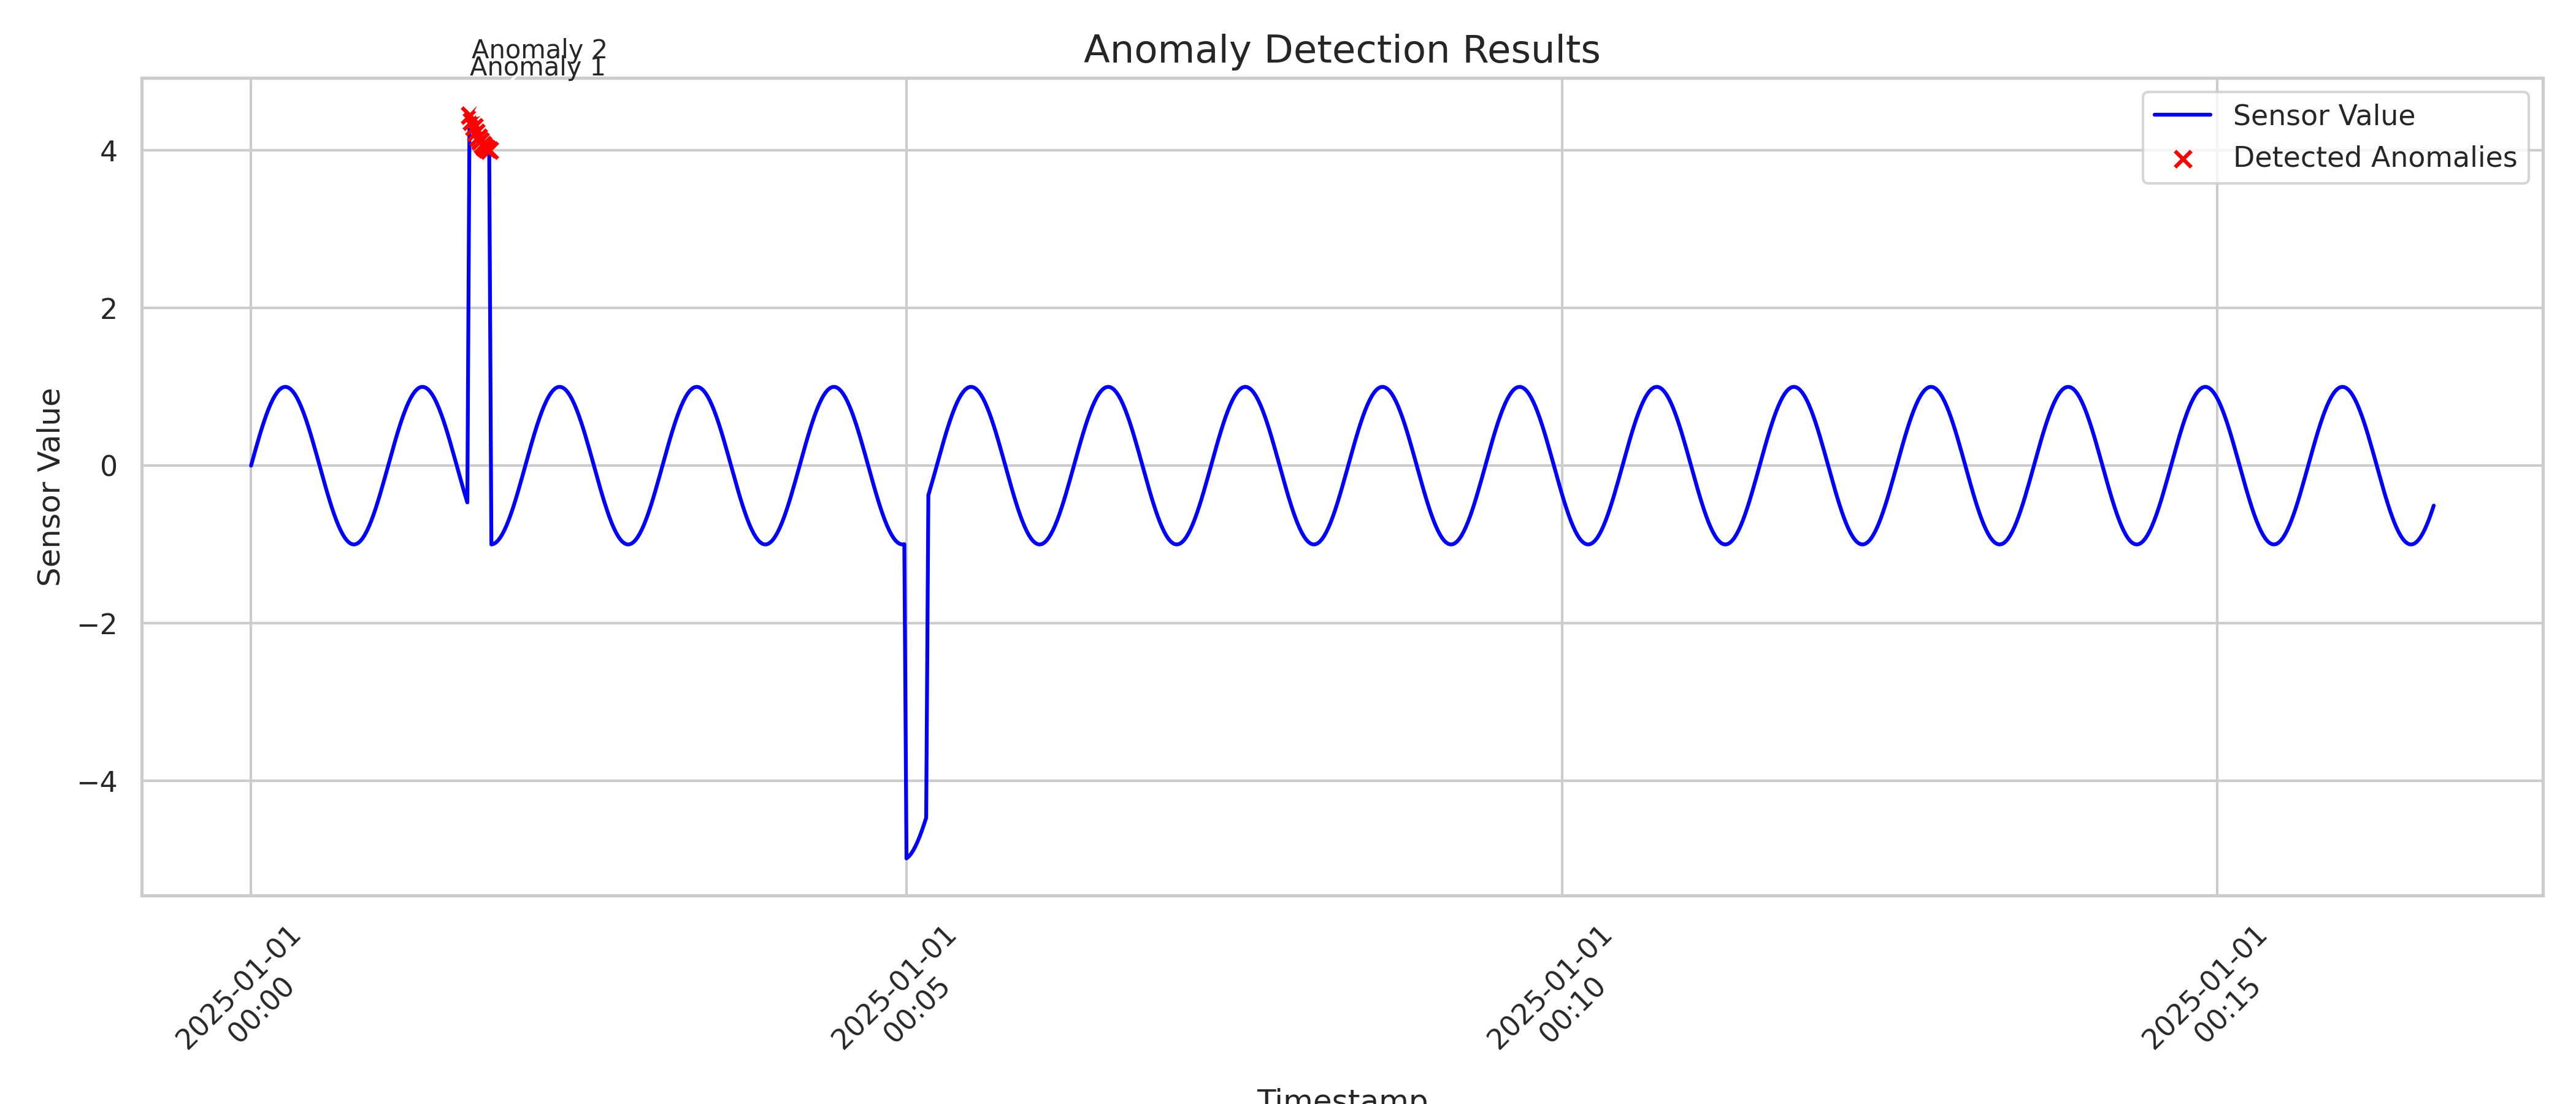

Values plotted in this chart, from the file beside it:
timestamp, value, anomaly_score, anomaly
2025-01-01T00:00:00Z, 0.0, 0.04232, 0
2025-01-01T00:00:01Z, 0.09993, 0.04651, 0
2025-01-01T00:00:02Z, 0.1989, 0.05085, 0
2025-01-01T00:00:03Z, 0.2958, 0.0553, 0
2025-01-01T00:00:04Z, 0.3898, 0.05979, 0
2025-01-01T00:00:05Z, 0.4799, 0.06425, 0
2025-01-01T00:00:06Z, 0.5651, 0.06863, 0
2025-01-01T00:00:07Z, 0.6448, 0.07284, 0
2025-01-01T00:00:08Z, 0.7179, 0.07682, 0
2025-01-01T00:00:09Z, 0.7839, 0.08051, 0
2025-01-01T00:00:10Z, 0.842, 0.08383, 0
2025-01-01T00:00:11Z, 0.8917, 0.08671, 0
2025-01-01T00:00:12Z, 0.9325, 0.08912, 0
2025-01-01T00:00:13Z, 0.9639, 0.091, 0
2025-01-01T00:00:14Z, 0.9857, 0.09231, 0
2025-01-01T00:00:15Z, 0.9976, 0.09303, 0
2025-01-01T00:00:16Z, 0.9995, 0.09315, 0
2025-01-01T00:00:17Z, 0.9914, 0.09266, 0
2025-01-01T00:00:18Z, 0.9734, 0.09157, 0
2025-01-01T00:00:19Z, 0.9457, 0.08991, 0
2025-01-01T00:00:20Z, 0.9085, 0.0877, 0
2025-01-01T00:00:21Z, 0.8621, 0.08499, 0
2025-01-01T00:00:22Z, 0.8072, 0.08183, 0
2025-01-01T00:00:23Z, 0.7442, 0.07828, 0
2025-01-01T00:00:24Z, 0.6737, 0.0744, 0
2025-01-01T00:00:25Z, 0.5965, 0.07027, 0
2025-01-01T00:00:26Z, 0.5133, 0.06595, 0
2025-01-01T00:00:27Z, 0.4249, 0.06151, 0
2025-01-01T00:00:28Z, 0.3323, 0.05702, 0
2025-01-01T00:00:29Z, 0.2364, 0.05255, 0
2025-01-01T00:00:30Z, 0.1381, 0.04816, 0
2025-01-01T00:00:31Z, 0.03848, 0.04391, 0
2025-01-01T00:00:32Z, -0.06157, 0.03983, 0
2025-01-01T00:00:33Z, -0.161, 0.03598, 0
2025-01-01T00:00:34Z, -0.2588, 0.03238, 0
2025-01-01T00:00:35Z, -0.3541, 0.02906, 0
2025-01-01T00:00:36Z, -0.4457, 0.02603, 0
2025-01-01T00:00:37Z, -0.533, 0.0233, 0
2025-01-01T00:00:38Z, -0.6149, 0.02088, 0
2025-01-01T00:00:39Z, -0.6906, 0.01876, 0
2025-01-01T00:00:40Z, -0.7594, 0.01693, 0
2025-01-01T00:00:41Z, -0.8206, 0.01538, 0
2025-01-01T00:00:42Z, -0.8736, 0.0141, 0
2025-01-01T00:00:43Z, -0.9179, 0.01307, 0
2025-01-01T00:00:44Z, -0.9529, 0.01229, 0
2025-01-01T00:00:45Z, -0.9785, 0.01173, 0
2025-01-01T00:00:46Z, -0.9942, 0.01139, 0
2025-01-01T00:00:47Z, -1, 0.01127, 0
2025-01-01T00:00:48Z, -0.9957, 0.01136, 0
2025-01-01T00:00:49Z, -0.9815, 0.01166, 0
2025-01-01T00:00:50Z, -0.9575, 0.01219, 0
2025-01-01T00:00:51Z, -0.9239, 0.01294, 0
2025-01-01T00:00:52Z, -0.881, 0.01393, 0
2025-01-01T00:00:53Z, -0.8293, 0.01517, 0
2025-01-01T00:00:54Z, -0.7693, 0.01667, 0
2025-01-01T00:00:55Z, -0.7016, 0.01846, 0
2025-01-01T00:00:56Z, -0.6269, 0.02054, 0
2025-01-01T00:00:57Z, -0.5459, 0.02291, 0
2025-01-01T00:00:58Z, -0.4595, 0.02559, 0
2025-01-01T00:00:59Z, -0.3684, 0.02857, 0
... 940 more rows
